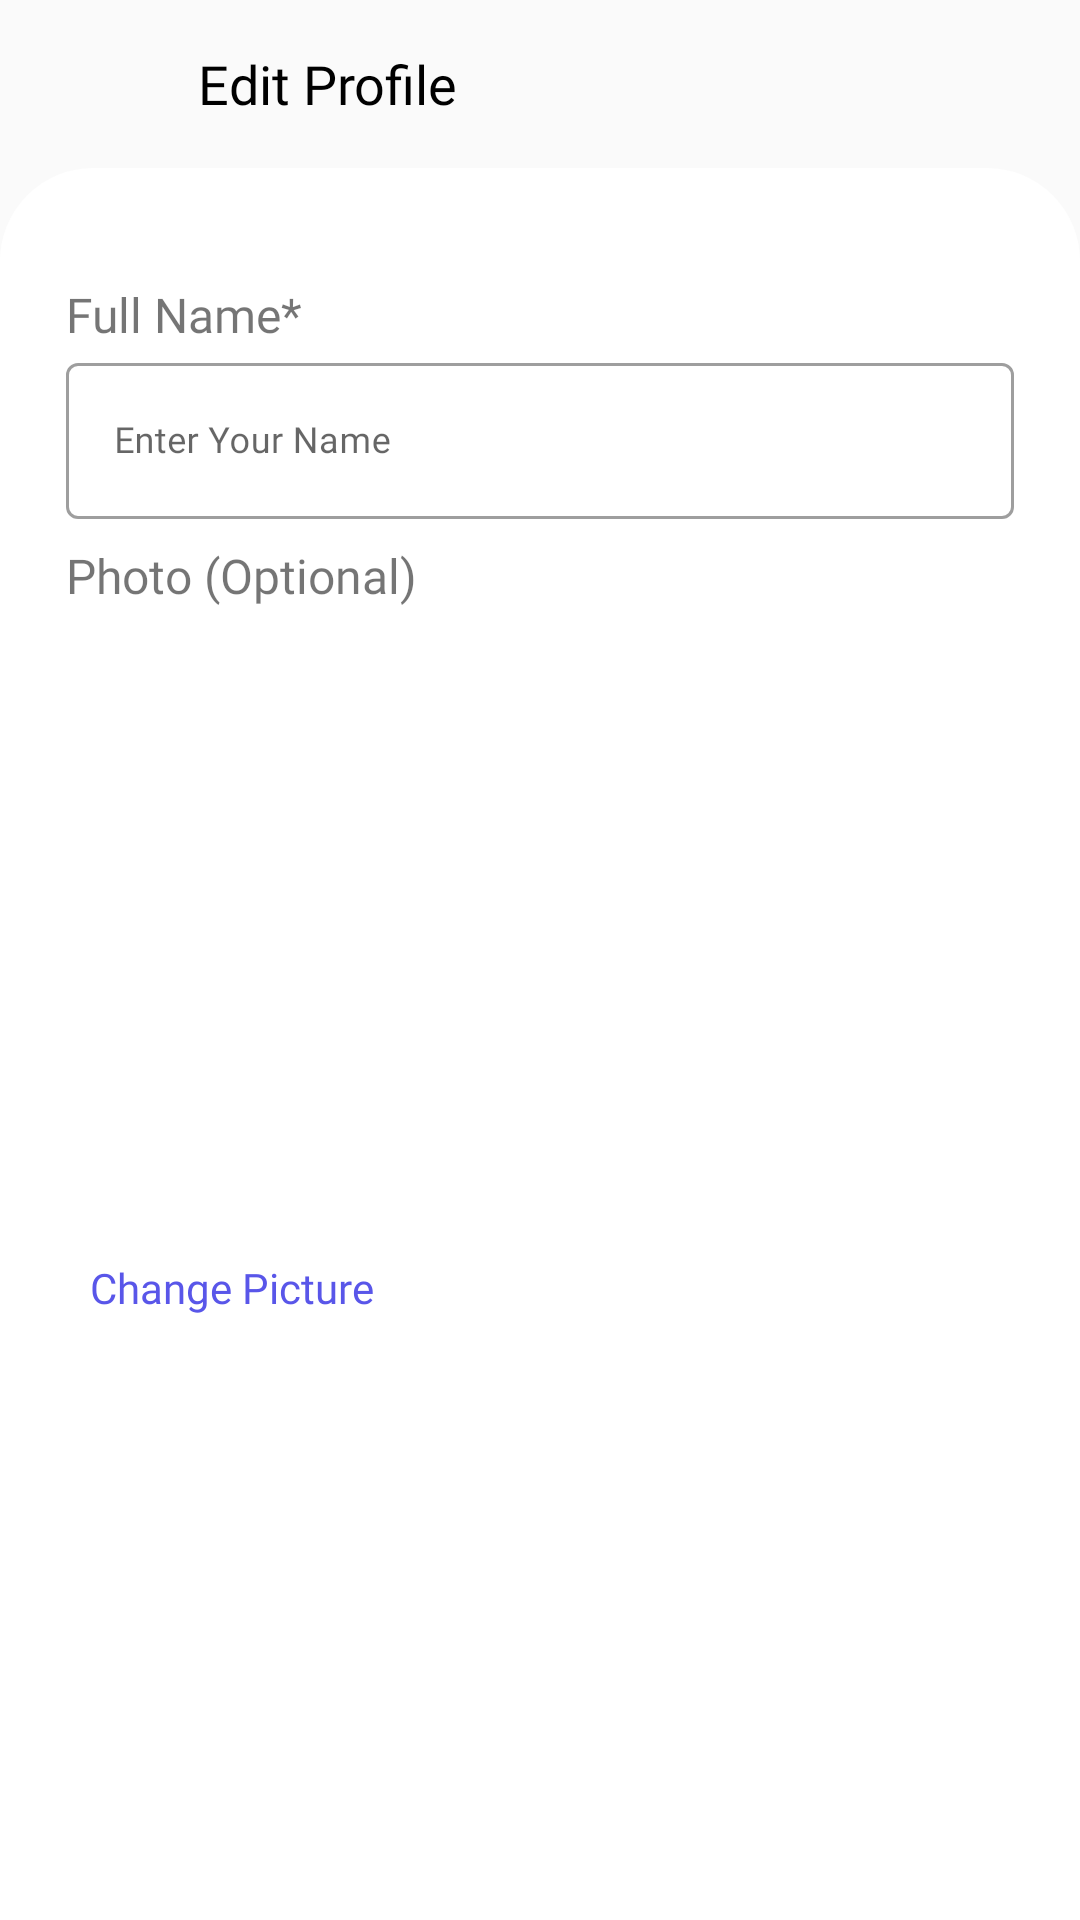

This screen was rendered from an Android layout file. Write that file and the resources it references.
<!-- AndroidManifest.xml: application theme Theme.CallLogger -->
<!-- res/layout/fragment_edit_profile.xml -->
<?xml version="1.0" encoding="utf-8"?>
<androidx.appcompat.widget.LinearLayoutCompat xmlns:android="http://schemas.android.com/apk/res/android"
    xmlns:app="http://schemas.android.com/apk/res-auto"
    xmlns:tools="http://schemas.android.com/tools"
    android:layout_width="match_parent"
    android:layout_height="match_parent"
    android:fitsSystemWindows="true"
    android:orientation="vertical">


    <androidx.appcompat.widget.Toolbar
        android:id="@+id/toolbar"
        android:layout_width="match_parent"
        android:layout_height="?attr/actionBarSize"
        android:fitsSystemWindows="true">

        <RelativeLayout
            android:layout_width="match_parent"
            android:layout_height="match_parent">

            <ImageView
                android:id="@+id/ivBack"
                android:layout_width="30dp"
                android:layout_height="wrap_content"
                android:layout_alignParentStart="true"
                android:layout_centerVertical="true"
                android:src="@drawable/ic_back_arrow"
                app:tint="@color/black" />

            <TextView
                android:id="@+id/tvText"
                android:layout_width="wrap_content"
                android:layout_height="wrap_content"
                android:layout_centerVertical="true"
                android:layout_marginStart="50dp"
                android:fontFamily="@font/poppins_bold"
                android:text="Edit Profile"
                android:textAlignment="center"
                android:textColor="@color/black"
                android:textSize="18sp" />



        </RelativeLayout>

    </androidx.appcompat.widget.Toolbar>
    <LinearLayout
        android:layout_width="match_parent"
        android:layout_height="match_parent"
        android:layout_below="@+id/imgBackground"
        android:background="@drawable/card_corner_background"
        android:orientation="vertical"
        android:padding="@dimen/dimens_22">

        <androidx.constraintlayout.widget.ConstraintLayout
            android:layout_width="match_parent"
            android:layout_height="wrap_content"
            android:layout_marginTop="@dimen/dimens_16"
            android:orientation="horizontal">

            <TextView
                android:id="@+id/txtFullName"
                android:layout_width="wrap_content"
                android:layout_height="wrap_content"
                android:fontFamily="@font/poppins"
                android:text="Full Name*"
                android:textSize="@dimen/dimens_16"
                app:layout_constraintStart_toStartOf="parent"
                app:layout_constraintTop_toTopOf="parent" />

            <com.google.android.material.textfield.TextInputLayout
                android:id="@+id/txtInputName"
                style="@style/Widget.MaterialComponents.TextInputLayout.OutlinedBox"
                android:layout_width="match_parent"
                android:layout_height="wrap_content"
                android:hint="Enter Your Name"
                app:layout_constraintBottom_toBottomOf="parent"
                app:layout_constraintStart_toStartOf="parent"
                app:layout_constraintTop_toBottomOf="@+id/txtFullName">

                <com.google.android.material.textfield.TextInputEditText
                    android:id="@+id/txtName"
                    android:layout_width="match_parent"
                    android:layout_height="52dp"
                    android:layout_gravity="center"
                    android:fontFamily="@font/poppins"
                    android:gravity="start|center"
                    android:inputType="text"
                    android:textSize="@dimen/dimens_12" />

            </com.google.android.material.textfield.TextInputLayout>

        </androidx.constraintlayout.widget.ConstraintLayout>

        <androidx.constraintlayout.widget.ConstraintLayout
            android:layout_width="match_parent"
            android:layout_height="wrap_content"
            android:layout_marginTop="@dimen/dimens_8"
            android:orientation="horizontal">

            <TextView
                android:id="@+id/txtPhoto"
                android:layout_width="wrap_content"
                android:layout_height="wrap_content"
                android:fontFamily="@font/poppins"
                android:text="Photo (Optional)"
                android:textSize="@dimen/dimens_16"
                app:layout_constraintStart_toStartOf="parent"
                app:layout_constraintTop_toTopOf="parent" />

            <de.hdodenhof.circleimageview.CircleImageView
                android:id="@+id/imgPerson"
                android:layout_width="@dimen/dimen_64"
                android:layout_height="@dimen/dimen_64"
                android:layout_marginTop="@dimen/dimens_8"
                android:src="@drawable/person_image"
                app:layout_constraintStart_toStartOf="parent"
                app:layout_constraintTop_toBottomOf="@+id/txtPhoto" />

            <TextView
                android:id="@+id/txtChangePicture"
                android:layout_width="wrap_content"
                android:layout_height="wrap_content"
                android:layout_marginStart="@dimen/dimens_8"
                android:fontFamily="@font/poppins"
                android:text="Change Picture"
                android:textColor="@color/purple"
                app:layout_constraintBottom_toBottomOf="@id/imgPerson"
                app:layout_constraintStart_toEndOf="@id/imgPerson"
                app:layout_constraintTop_toTopOf="@id/imgPerson" />


        </androidx.constraintlayout.widget.ConstraintLayout>
        <com.google.android.material.button.MaterialButton
            android:id="@+id/continueButton"
            android:layout_width="match_parent"
            android:layout_height="54dp"
            android:layout_marginStart="@dimen/dimens_24"
            android:layout_marginEnd="@dimen/dimens_24"
            android:layout_marginTop="@dimen/dimens_36"
            android:layout_marginBottom="@dimen/dimens_8"
            android:backgroundTint="@color/purple"
            android:text="Save"
            android:textAllCaps="false"
            android:textSize="18sp"
            app:cornerRadius="@dimen/dimens_16"
            app:layout_constraintBottom_toBottomOf="parent" />

        <com.google.android.material.button.MaterialButton
            android:layout_width="match_parent"
            android:layout_height="54dp"
            android:layout_marginTop="@dimen/dimens_8"
            android:backgroundTint="@color/grey_light"
            android:text="Join Organization"
            android:textColor="@color/purple"
            android:layout_marginStart="@dimen/dimens_24"
            android:layout_marginEnd="@dimen/dimens_24"
            android:layout_marginBottom="@dimen/dimens_24"
            android:layout_gravity="center"
            android:textAllCaps="false"
            app:cornerRadius="@dimen/dimens_16"
            android:fontFamily="@font/poppins_semibold"
            android:id="@+id/addOrg"/>

    </LinearLayout>

</androidx.appcompat.widget.LinearLayoutCompat>
<!-- resources referenced by this layout -->
<resources>
  <color name="black">#000000</color>
  <color name="grey_light">#E7E4E4</color>
  <color name="purple">#5956E9</color>
  <dimen name="dimens_12">12dp</dimen>
  <dimen name="dimens_16">16dp</dimen>
  <dimen name="dimens_22">22dp</dimen>
  <dimen name="dimens_24">24dp</dimen>
  <dimen name="dimens_36">36dp</dimen>
  <dimen name="dimens_8">8dp</dimen>
  <!-- drawable card_corner_background (drawable) -->
  <?xml version="1.0" encoding="utf-8"?>
  <shape xmlns:android="http://schemas.android.com/apk/res/android"
      android:shape="rectangle">
  
      <solid android:color="#FFFFFF" />
  
      <stroke
          android:width="2dp"
          android:color="#FFFFFF" />
  
      <padding
          android:bottom="5dp"
          android:left="5dp"
          android:right="5dp"
          android:top="5dp" />
  
      <corners
          android:topLeftRadius="@dimen/dimens_30"
          android:topRightRadius="@dimen/dimens_30" />
  
  </shape>
  <!-- drawable person_image (drawable) -->
  <vector xmlns:android="http://schemas.android.com/apk/res/android"
      android:width="@dimen/dimens_24"
      android:height="@dimen/dimens_24"
      android:tint="@color/grayish"
      android:viewportWidth="24"
      android:viewportHeight="24">
      <path
          android:fillColor="@android:color/white"
          android:pathData="M12,12c2.21,0 4,-1.79 4,-4s-1.79,-4 -4,-4 -4,1.79 -4,4 1.79,4 4,4zM12,14c-2.67,0 -8,1.34 -8,4v2h16v-2c0,-2.66 -5.33,-4 -8,-4z" />
  </vector>
  <style name="Theme.CallLogger" parent="Theme.MaterialComponents.Light.NoActionBar.Bridge">
          
          <item name="colorPrimary">@color/gray_complimentary</item>
          <item name="colorPrimaryVariant">@color/black</item>
          <item name="colorOnPrimary">@color/white_complimentary</item>
          
          <item name="colorSecondary">@color/dark</item>
          <item name="colorSecondaryVariant">@color/gray_complimentary</item>
          <item name="colorOnSecondary">@color/white_complimentary</item>
          
          <item name="android:statusBarColor" tools:targetApi="l">@color/white</item>
          
          <item name="android:windowLightStatusBar">true</item>
  
      </style>
  <dimen name="dimens_30">30dp</dimen>
  <color name="grayish">#52575D</color>
  <color name="gray_complimentary">#B0A8B9</color>
  <color name="white_complimentary">#FEF6FF</color>
  <color name="dark">#3D4043</color>
  <color name="white">#FFFFFF</color>
</resources>
